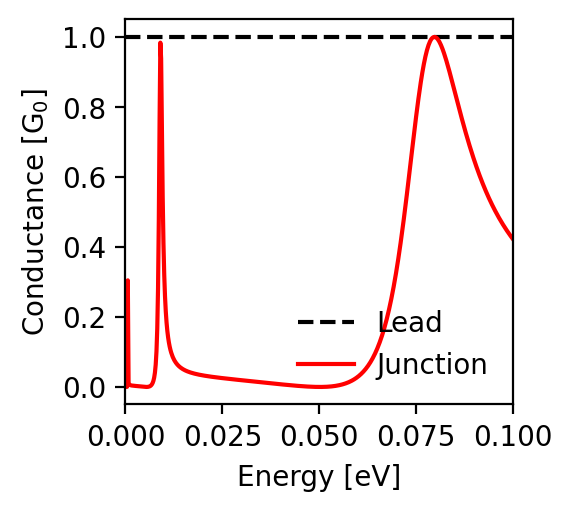

Values plotted in this chart, from the file beside it:
energy; conductance_lead; conductance_junction
-0.1; 1.0; 0.422
-0.0998; 1.0; 0.425
-0.0996; 1.0; 0.428
-0.0994; 1.0; 0.431
-0.0992; 1.0; 0.434
-0.099; 1.0; 0.437
-0.0988; 1.0; 0.441
-0.0986; 1.0; 0.444
-0.0984; 1.0; 0.447
-0.0982; 1.0; 0.45
-0.098; 1.0; 0.454
-0.0978; 1.0; 0.457
-0.0976; 1.0; 0.461
-0.0974; 1.0; 0.464
-0.0972; 1.0; 0.468
-0.097; 1.0; 0.472
-0.0968; 1.0; 0.475
-0.0966; 1.0; 0.479
-0.0964; 1.0; 0.483
-0.0962; 1.0; 0.487
-0.096; 1.0; 0.491
-0.0958; 1.0; 0.495
-0.0956; 1.0; 0.499
-0.0954; 1.0; 0.503
-0.0952; 1.0; 0.508
-0.095; 1.0; 0.512
-0.0948; 1.0; 0.516
-0.0946; 1.0; 0.521
-0.0944; 1.0; 0.525
-0.0942; 1.0; 0.53
-0.094; 1.0; 0.535
-0.0938; 1.0; 0.539
-0.0936; 1.0; 0.544
-0.0934; 1.0; 0.549
-0.0932; 1.0; 0.554
-0.093; 1.0; 0.559
-0.0928; 1.0; 0.565
-0.0926; 1.0; 0.57
-0.0924; 1.0; 0.575
-0.0922; 1.0; 0.581
-0.092; 1.0; 0.586
-0.0918; 1.0; 0.592
-0.0916; 1.0; 0.598
-0.0914; 1.0; 0.604
-0.0912; 1.0; 0.61
-0.091; 1.0; 0.616
-0.0908; 1.0; 0.622
-0.0906; 1.0; 0.628
-0.0904; 1.0; 0.635
-0.0902; 1.0; 0.641
-0.09; 1.0; 0.648
-0.0898; 1.0; 0.654
-0.0896; 1.0; 0.661
-0.0894; 1.0; 0.668
-0.0892; 1.0; 0.675
-0.089; 1.0; 0.682
-0.0888; 1.0; 0.689
-0.0886; 1.0; 0.696
-0.0884; 1.0; 0.704
-0.0882; 1.0; 0.711
... 941 more rows
